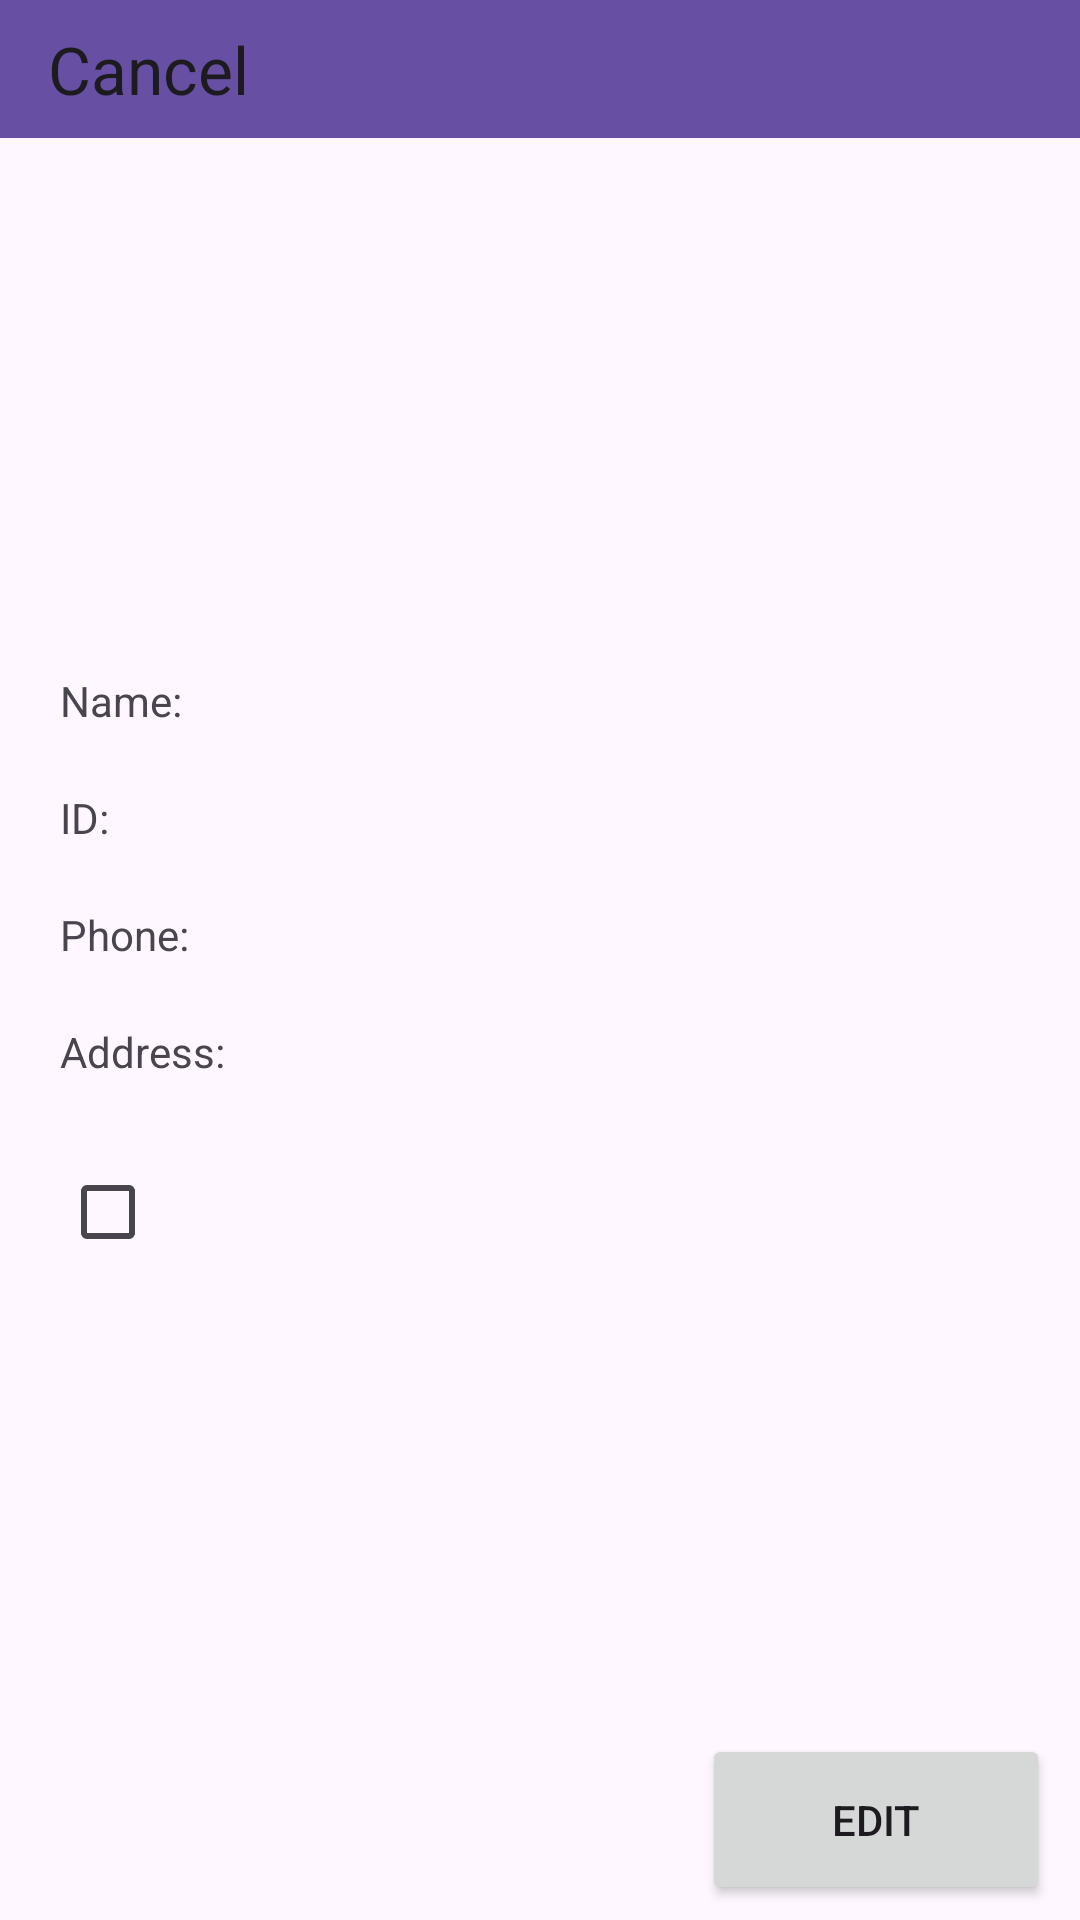

This screen was rendered from an Android layout file. Write that file and the resources it references.
<!-- AndroidManifest.xml: application theme Theme.Assignment_student_app -->
<!-- res/layout/activity_student_details.xml -->
<?xml version="1.0" encoding="utf-8"?>
<androidx.constraintlayout.widget.ConstraintLayout xmlns:android="http://schemas.android.com/apk/res/android"
    xmlns:app="http://schemas.android.com/apk/res-auto"
    xmlns:tools="http://schemas.android.com/tools"
    android:id="@+id/main"
    android:layout_width="match_parent"
    android:layout_height="match_parent"
    tools:context=".StudentDetails">

    <ImageView
        android:id="@+id/activity_student_details_image_view"
        android:layout_width="123dp"
        android:layout_height="104dp"
        android:layout_marginStart="20dp"
        android:layout_marginTop="80dp"
        app:layout_constraintStart_toStartOf="parent"
        app:layout_constraintTop_toTopOf="parent"
        app:srcCompat="@drawable/man" />

    <TextView
        android:id="@+id/activity_student_details_name_text_view"
        android:layout_width="wrap_content"
        android:layout_height="wrap_content"
        android:layout_marginStart="20dp"
        android:layout_marginTop="40dp"
        android:text="Name:"
        app:layout_constraintStart_toStartOf="parent"
        app:layout_constraintTop_toBottomOf="@id/activity_student_details_image_view" />

    <TextView
        android:id="@+id/activity_student_details_student_name_text_view"
        android:layout_width="wrap_content"
        android:layout_height="wrap_content"
        android:layout_marginTop="40dp"
        android:layout_marginEnd="244dp"
        app:layout_constraintEnd_toEndOf="parent"
        app:layout_constraintTop_toBottomOf="@+id/activity_student_details_image_view" />

    <TextView
        android:id="@+id/activity_student_details_id_text_view"
        android:layout_width="wrap_content"
        android:layout_height="wrap_content"
        android:layout_marginStart="20dp"
        android:layout_marginTop="20dp"
        android:text="ID:"
        app:layout_constraintStart_toStartOf="parent"
        app:layout_constraintTop_toBottomOf="@id/activity_student_details_name_text_view" />

    <TextView
        android:id="@+id/activity_student_details_student_id_text_view"
        android:layout_width="wrap_content"
        android:layout_height="wrap_content"
        android:layout_marginTop="20dp"
        android:layout_marginEnd="10dp"
        app:layout_constraintEnd_toEndOf="parent"
        app:layout_constraintHorizontal_bias="0.328"
        app:layout_constraintStart_toEndOf="@+id/activity_student_details_id_text_view"
        app:layout_constraintTop_toBottomOf="@+id/activity_student_details_student_name_text_view" />

    <TextView
        android:id="@+id/activity_student_details_phone_text_view"
        android:layout_width="wrap_content"
        android:layout_height="wrap_content"
        android:layout_marginStart="20dp"
        android:layout_marginTop="20dp"
        android:text="Phone:"
        app:layout_constraintStart_toStartOf="parent"
        app:layout_constraintTop_toBottomOf="@id/activity_student_details_id_text_view" />

    <TextView
        android:id="@+id/activity_student_details_student_phone_text_view"
        android:layout_width="wrap_content"
        android:layout_height="wrap_content"
        android:layout_marginTop="24dp"
        android:layout_marginEnd="10dp"
        app:layout_constraintEnd_toEndOf="parent"
        app:layout_constraintHorizontal_bias="0.275"
        app:layout_constraintStart_toEndOf="@+id/activity_student_details_phone_text_view"
        app:layout_constraintTop_toBottomOf="@+id/activity_student_details_student_id_text_view" />

    <TextView
        android:id="@+id/activity_student_details_address_text_view"
        android:layout_width="wrap_content"
        android:layout_height="wrap_content"
        android:layout_marginStart="20dp"
        android:layout_marginTop="20dp"
        android:text="Address:"
        app:layout_constraintStart_toStartOf="parent"
        app:layout_constraintTop_toBottomOf="@id/activity_student_details_phone_text_view" />

    <TextView
        android:id="@+id/activity_student_details_student_address_text_view"
        android:layout_width="wrap_content"
        android:layout_height="wrap_content"
        android:layout_marginTop="16dp"
        app:layout_constraintEnd_toEndOf="parent"
        app:layout_constraintHorizontal_bias="0.2"
        app:layout_constraintStart_toEndOf="@+id/activity_student_details_address_text_view"
        app:layout_constraintTop_toBottomOf="@+id/activity_student_details_student_phone_text_view" />

    <CheckBox
        android:id="@+id/activity_student_details_check_box"
        android:layout_width="wrap_content"
        android:layout_height="wrap_content"
        android:layout_marginStart="20dp"
        android:layout_marginTop="20dp"
        app:layout_constraintStart_toStartOf="parent"
        app:layout_constraintTop_toBottomOf="@id/activity_student_details_address_text_view" />

    <TextView
        android:id="@+id/activity_student_details_student_is_check_text_view"
        android:layout_width="wrap_content"
        android:layout_height="wrap_content"
        android:layout_marginStart="88dp"
        android:layout_marginTop="36dp"
        app:layout_constraintStart_toEndOf="@+id/activity_student_details_check_box"
        app:layout_constraintTop_toBottomOf="@+id/activity_student_details_student_address_text_view" />

    <Button
        android:id="@+id/activity_student_details_edit_button"
        android:layout_width="116dp"
        android:layout_height="57dp"
        android:layout_marginEnd="10dp"
        android:layout_marginBottom="5dp"
        android:text="Edit"
        app:layout_constraintBottom_toBottomOf="parent"
        app:layout_constraintEnd_toEndOf="parent" />

    <androidx.appcompat.widget.Toolbar
        android:id="@+id/activity_student_details_tool_bar"
        android:layout_width="match_parent"
        android:layout_height="46dp"
        android:background="?attr/colorPrimary"
        android:minHeight="?attr/actionBarSize"
        android:theme="?attr/actionBarTheme"
        app:layout_constraintEnd_toEndOf="parent"
        app:layout_constraintStart_toStartOf="parent"
        app:layout_constraintTop_toTopOf="parent"
        app:title="@android:string/cancel" />
</androidx.constraintlayout.widget.ConstraintLayout>
<!-- resources referenced by this layout -->
<resources>
  <style name="Theme.Assignment_student_app" parent="Base.Theme.Assignment_student_app" />
  <style name="Base.Theme.Assignment_student_app" parent="Theme.Material3.DayNight.NoActionBar">
          
          
      </style>
</resources>
